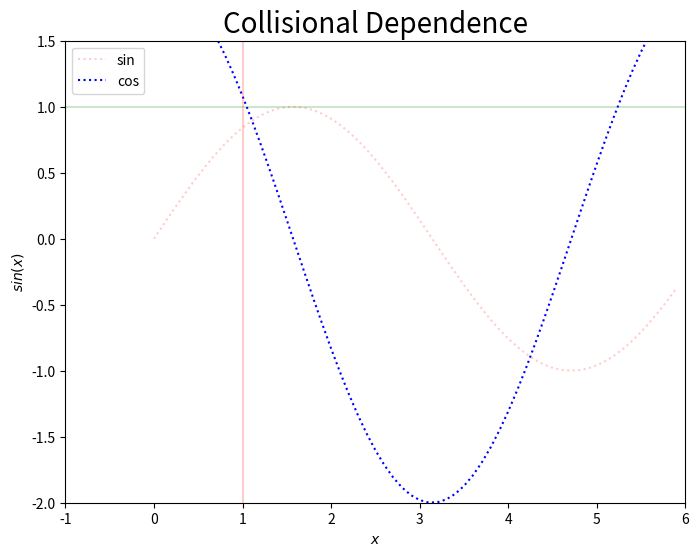

Reproduce this figure in Python.
import numpy as np
import matplotlib.pyplot as plt

#Other good resources: https://youtu.be/UO98lJQ3QGI
#plot line style: https://matplotlib.org/3.3.3/api/_as_gen/matplotlib.lines.Line2D.html#matplotlib.lines.Line2D.set_linestyle



x=np.arange(0,6,0.1)
y1=np.sin(x)
y2=2.*np.cos(x)

Width=4*2
Height=3*2

plt.clf()

plt.figure(figsize=(Width,Height),dpi=96)

plt.plot(x,y1,'r:',label='sin',alpha=0.2)   #red dot='r.', red line='r-', red dashline='r--'...
#alpha is transparency, 1 is sold, 0 is transparent
plt.plot(x,y2,'b:',label='cos')
plt.xlim(-1,6)	#set the limit for the x axis
plt.ylim(-2,1.5)	#set the limit for the y axis
plt.xlabel(r'$x$',fontsize=10)
plt.ylabel(r'$sin(x)$',fontsize=10)
#vertical line
plt.axvline(1.,color='red',alpha=0.2)
#horizontal line
plt.axhline(1.,color='green',alpha=0.2)

plt.title('Collisional Dependence',fontsize=20)
plt.legend()	#show the legend
plt.show()		#show the plot
plt.savefig('Output_plot.png')#save the 

